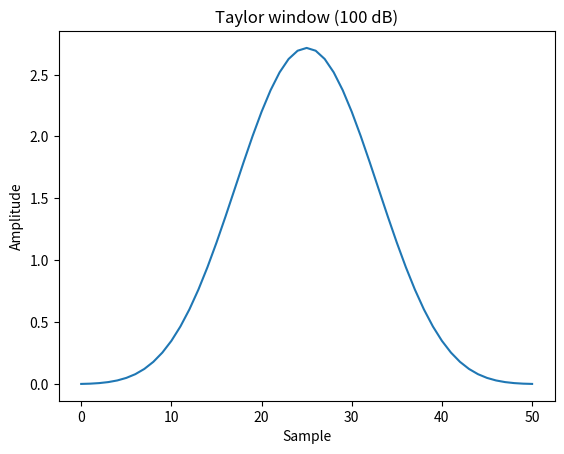
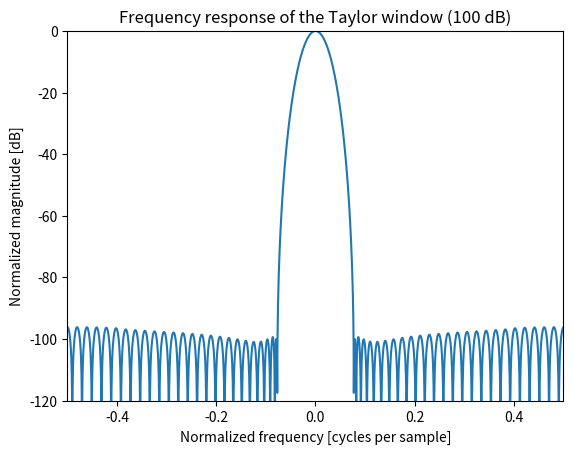

These charts were generated, in order, by the following Python code:
import numpy as np
from scipy import signal
from scipy.fft import fft, fftshift
import matplotlib.pyplot as plt

window = signal.windows.taylor(51, nbar=20, sll=100, norm=False)
plt.plot(window)
plt.title("Taylor window (100 dB)")
plt.ylabel("Amplitude")
plt.xlabel("Sample")

plt.figure()
A = fft(window, 2048) / (len(window)/2.0)
freq = np.linspace(-0.5, 0.5, len(A))
response = 20 * np.log10(np.abs(fftshift(A / abs(A).max())))
plt.plot(freq, response)
plt.axis([-0.5, 0.5, -120, 0])
plt.title("Frequency response of the Taylor window (100 dB)")
plt.ylabel("Normalized magnitude [dB]")
plt.xlabel("Normalized frequency [cycles per sample]")